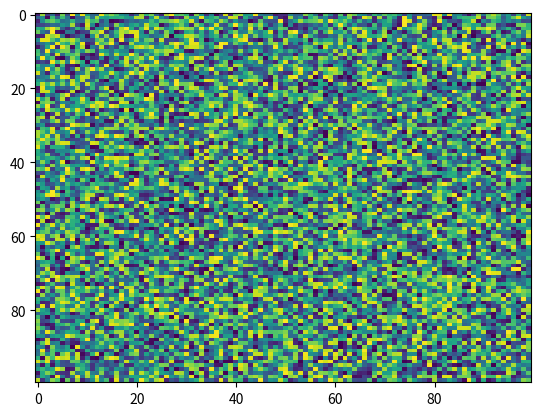

The matplotlib source for this figure:
import matplotlib.pyplot as plt
import numpy as np
X = np.random.rand(100, 100)
plt.imshow(X, vmax=None, resample=None, cmap='viridis', filterrad=4.0, filternorm=True, vmin=None, alpha=None, aspect='auto', interpolation='nearest', norm=None, url=None, interpolation_stage=None)
